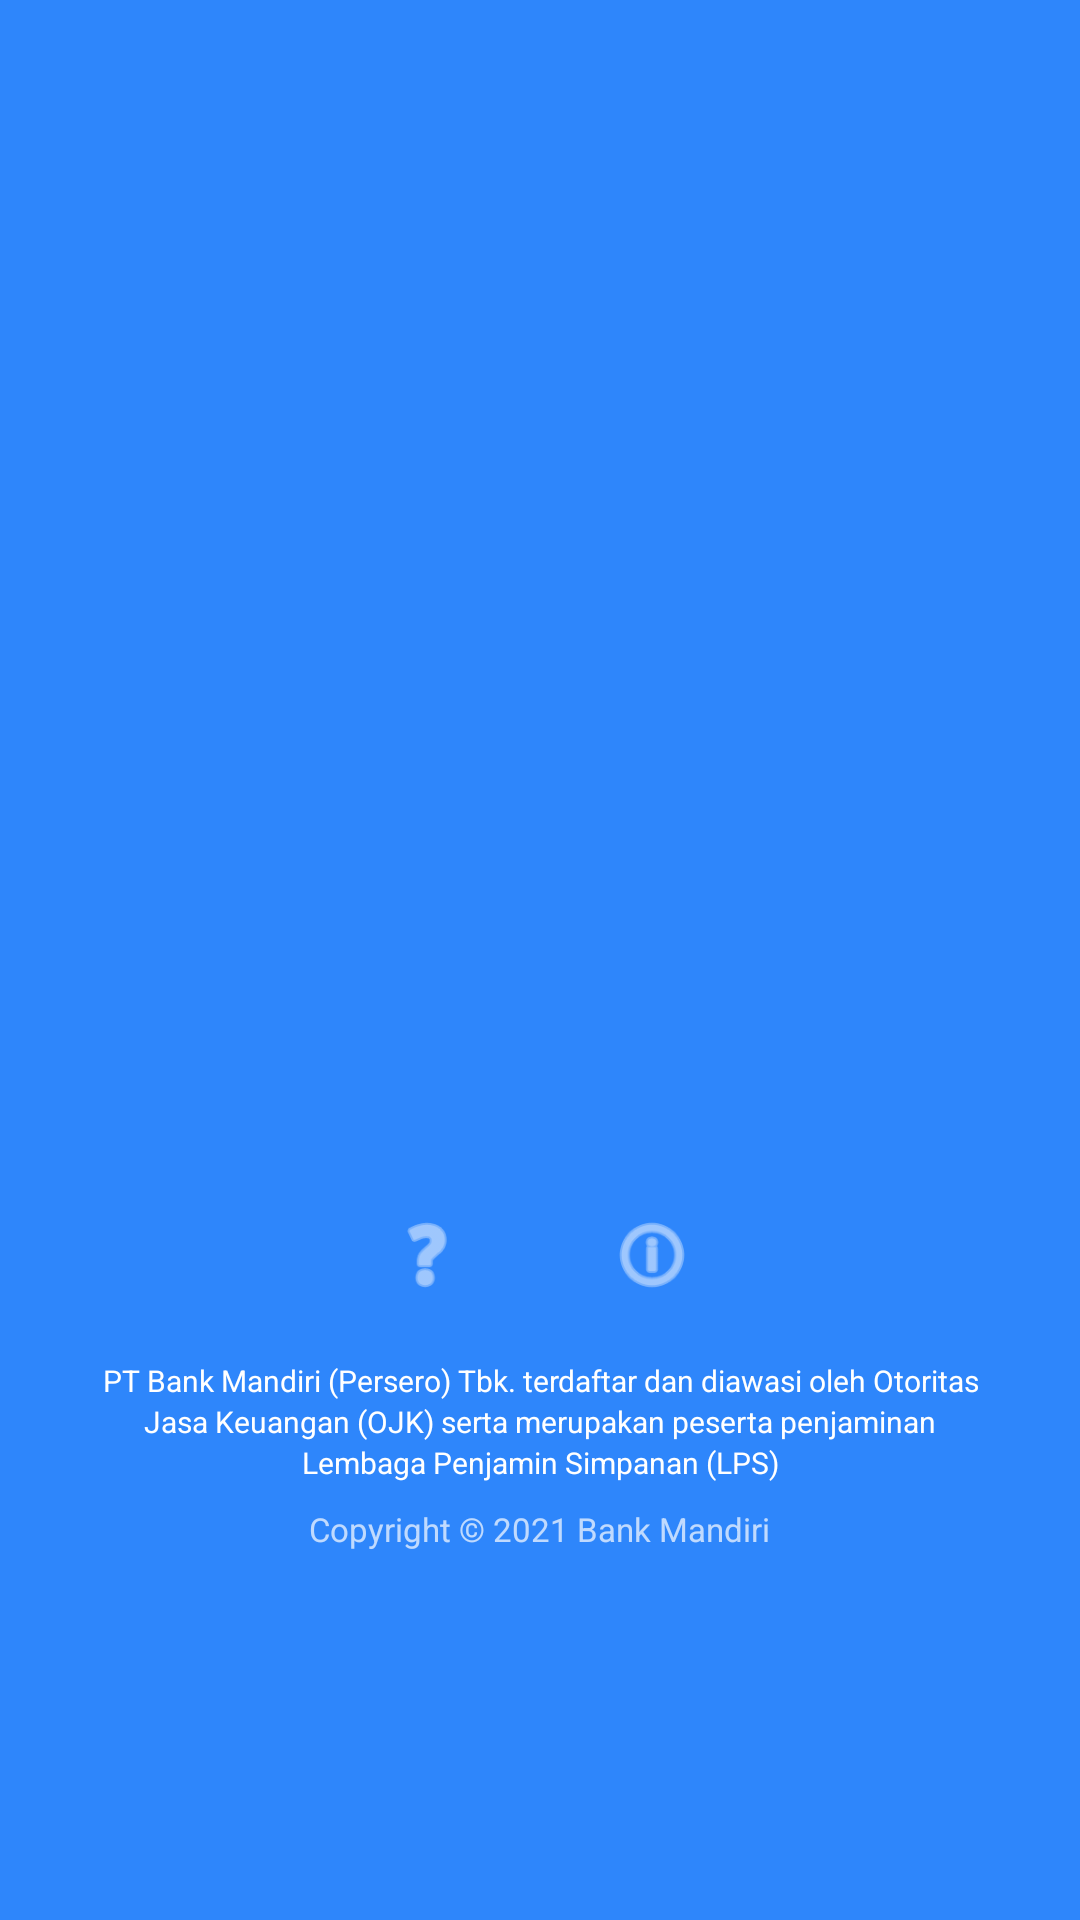

Here is an Android app screen rendered from its layout file. Give the layout XML and the strings, colors and styles it references.
<!-- AndroidManifest.xml: application theme Theme.Azracore -->
<!-- res/layout/activity_splash_screen.xml -->
<?xml version="1.0" encoding="utf-8"?>
<RelativeLayout xmlns:android="http://schemas.android.com/apk/res/android"
    android:layout_width="match_parent"
    android:layout_height="match_parent"
    android:background="#2E86FB">

    <ImageView
        android:id="@+id/logo_livin_main"
        android:layout_width="match_parent"
        android:layout_height="wrap_content"
        android:layout_centerInParent="true"
        android:layout_marginHorizontal="20dp"
        android:adjustViewBounds="true"
        android:scaleType="fitCenter" />

    <LinearLayout
        android:layout_width="match_parent"
        android:layout_height="wrap_content"
        android:layout_alignParentBottom="true"
        android:layout_marginBottom="123dp"
        android:gravity="center"
        android:orientation="vertical"
        android:paddingHorizontal="30dp">

        <LinearLayout
            android:layout_width="wrap_content"
            android:layout_height="wrap_content"
            android:layout_marginBottom="20dp"
            android:gravity="center_vertical"
            android:orientation="horizontal">

            <ImageView
                android:layout_width="60dp"
                android:layout_height="30dp"
                android:layout_marginEnd="15dp"
                android:alpha="0.9"
                android:src="@android:drawable/ic_menu_help"
                android:tint="@color/white" />

            <ImageView
                android:layout_width="60dp"
                android:layout_height="30dp"
                android:alpha="0.9"
                android:src="@android:drawable/ic_menu_info_details"
                android:tint="@color/white" />
        </LinearLayout>

        <TextView
            android:layout_width="wrap_content"
            android:layout_height="wrap_content"
            android:layout_marginBottom="8dp"
            android:gravity="center"
            android:lineSpacingExtra="2dp"
            android:text="PT Bank Mandiri (Persero) Tbk. terdaftar dan diawasi oleh Otoritas Jasa Keuangan (OJK) serta merupakan peserta penjaminan Lembaga Penjamin Simpanan (LPS)"
            android:textColor="#FFFFFF"
            android:textSize="10sp" />

        <TextView
            android:layout_width="wrap_content"
            android:layout_height="wrap_content"
            android:alpha="0.7"
            android:gravity="center"
            android:text="Copyright © 2021 Bank Mandiri"
            android:textColor="#FFFFFF"
            android:textSize="11sp" />

    </LinearLayout>

</RelativeLayout>
<!-- resources referenced by this layout -->
<resources>
  <color name="white">#FFFFFFFF</color>
  <style name="Theme.Azracore" parent="Base.Theme.Azracore" />
  <style name="Base.Theme.Azracore" parent="Theme.Material3.DayNight.NoActionBar">
          
          
      </style>
</resources>
